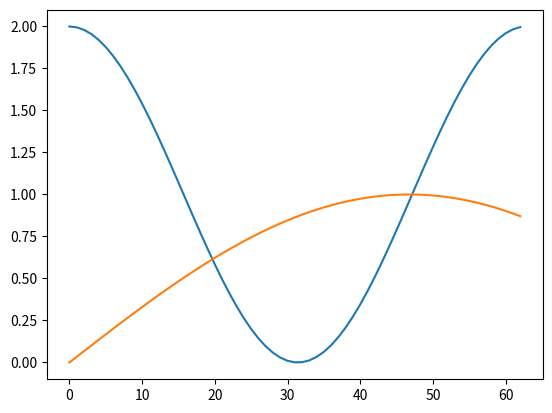

The matplotlib source for this figure:
import matplotlib.pyplot as plt
import scipy.fftpack as fft
import numpy as np
import math
import cmath

filter_threshold = 2.0
range_span = 2 * math.pi
g_range = np.arange(.0, range_span, .1)
# x = np.array([-1.0, .0, 1.0, -.8, -.1, .9, .0])
x = [1 + math.cos(_x) for _x in g_range]
y = fft.fft(x)
r = [f for f in y if ( abs(f) > filter_threshold )]

print('r', r)
print('r0', r[0])

#inverse fft
#invfft = fft.ifft(r)
#invfft

f1 = cmath.polar(r[0]) # [r, phi]
print('f1: ', f1)
g = [math.sin( f1[1] + i * f1[0] ) for i in g_range]
plt.plot(x, '-', g, '-')